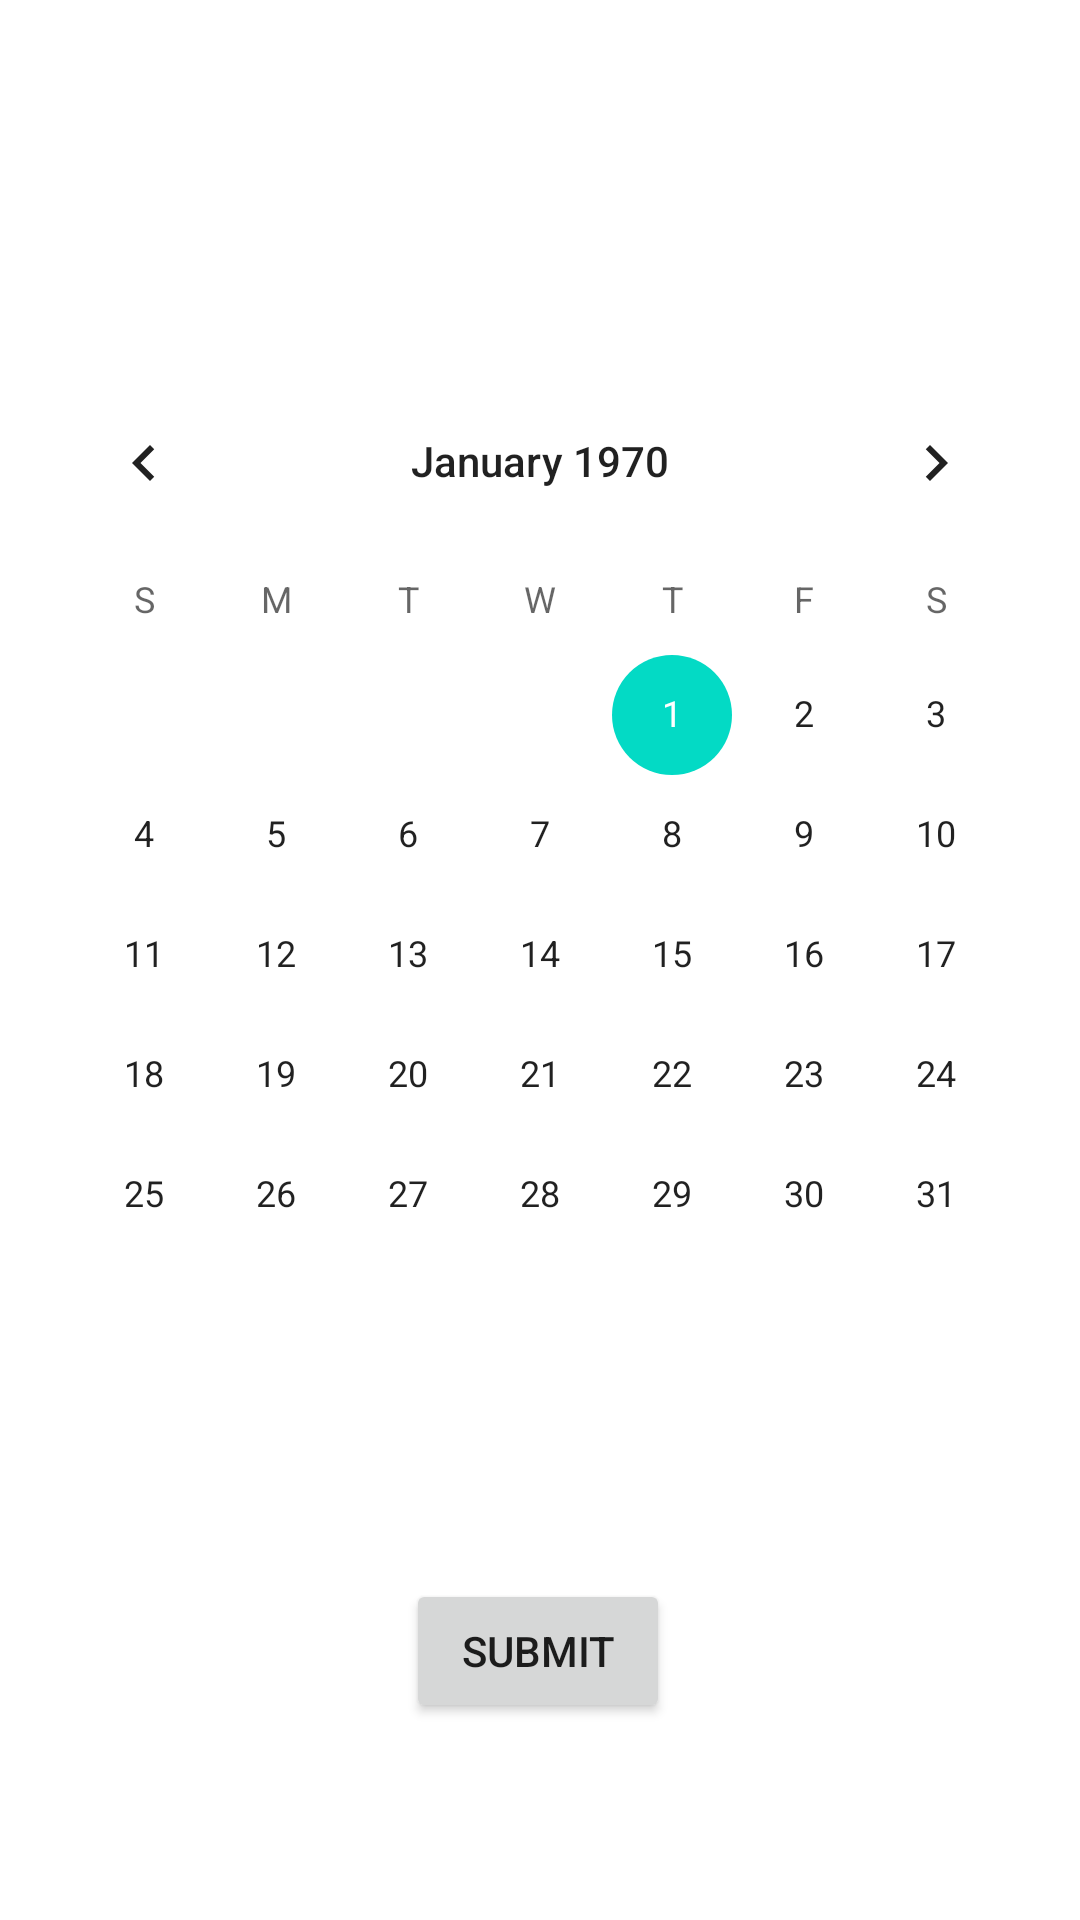

Here is an Android app screen rendered from its layout file. Give the layout XML and the strings, colors and styles it references.
<!-- AndroidManifest.xml: application theme Theme.CC17UIElements -->
<!-- res/layout/activity_next.xml -->
<?xml version="1.0" encoding="utf-8"?>
<androidx.constraintlayout.widget.ConstraintLayout xmlns:android="http://schemas.android.com/apk/res/android"
    xmlns:app="http://schemas.android.com/apk/res-auto"
    xmlns:tools="http://schemas.android.com/tools"
    android:layout_width="match_parent"
    android:layout_height="match_parent"
    tools:context=".NextActivity">

    <CalendarView
        android:id="@+id/birthDatePicker"
        android:layout_width="wrap_content"
        android:layout_height="wrap_content"
        android:layout_marginTop="36dp"
        app:layout_constraintEnd_toEndOf="parent"
        app:layout_constraintHorizontal_bias="0.491"
        app:layout_constraintStart_toStartOf="parent"
        app:layout_constraintTop_toBottomOf="@+id/birthDateText" />

    <Button
        android:id="@+id/submitBdateBtn"
        android:layout_width="wrap_content"
        android:layout_height="wrap_content"
        android:layout_marginTop="68dp"
        android:text="SUBMIT"
        app:layout_constraintEnd_toEndOf="parent"
        app:layout_constraintHorizontal_bias="0.498"
        app:layout_constraintStart_toStartOf="parent"
        app:layout_constraintTop_toBottomOf="@+id/birthDatePicker" />

    <TextView
        android:id="@+id/birthDateText"
        android:layout_width="wrap_content"
        android:layout_height="wrap_content"
        android:layout_marginTop="60dp"
        android:textSize="18sp"
        app:layout_constraintEnd_toEndOf="parent"
        app:layout_constraintStart_toStartOf="parent"
        app:layout_constraintTop_toTopOf="parent" />
</androidx.constraintlayout.widget.ConstraintLayout>
<!-- resources referenced by this layout -->
<resources>
  <style name="Theme.CC17UIElements" parent="Theme.MaterialComponents.DayNight.DarkActionBar">
          
          <item name="colorPrimary">@color/purple_500</item>
          <item name="colorPrimaryVariant">@color/purple_700</item>
          <item name="colorOnPrimary">@color/white</item>
          
          <item name="colorSecondary">@color/teal_200</item>
          <item name="colorSecondaryVariant">@color/teal_700</item>
          <item name="colorOnSecondary">@color/black</item>
          
          <item name="android:statusBarColor" tools:targetApi="l">?attr/colorPrimaryVariant</item>
          
      </style>
  <color name="purple_500">#D3C1C3</color>
  <color name="purple_700">#2B2B2B</color>
  <color name="white">#FFFFFF</color>
  <color name="teal_200">#FF03DAC5</color>
  <color name="teal_700">#FFA62B</color>
  <color name="black">#FAC3D7</color>
</resources>
